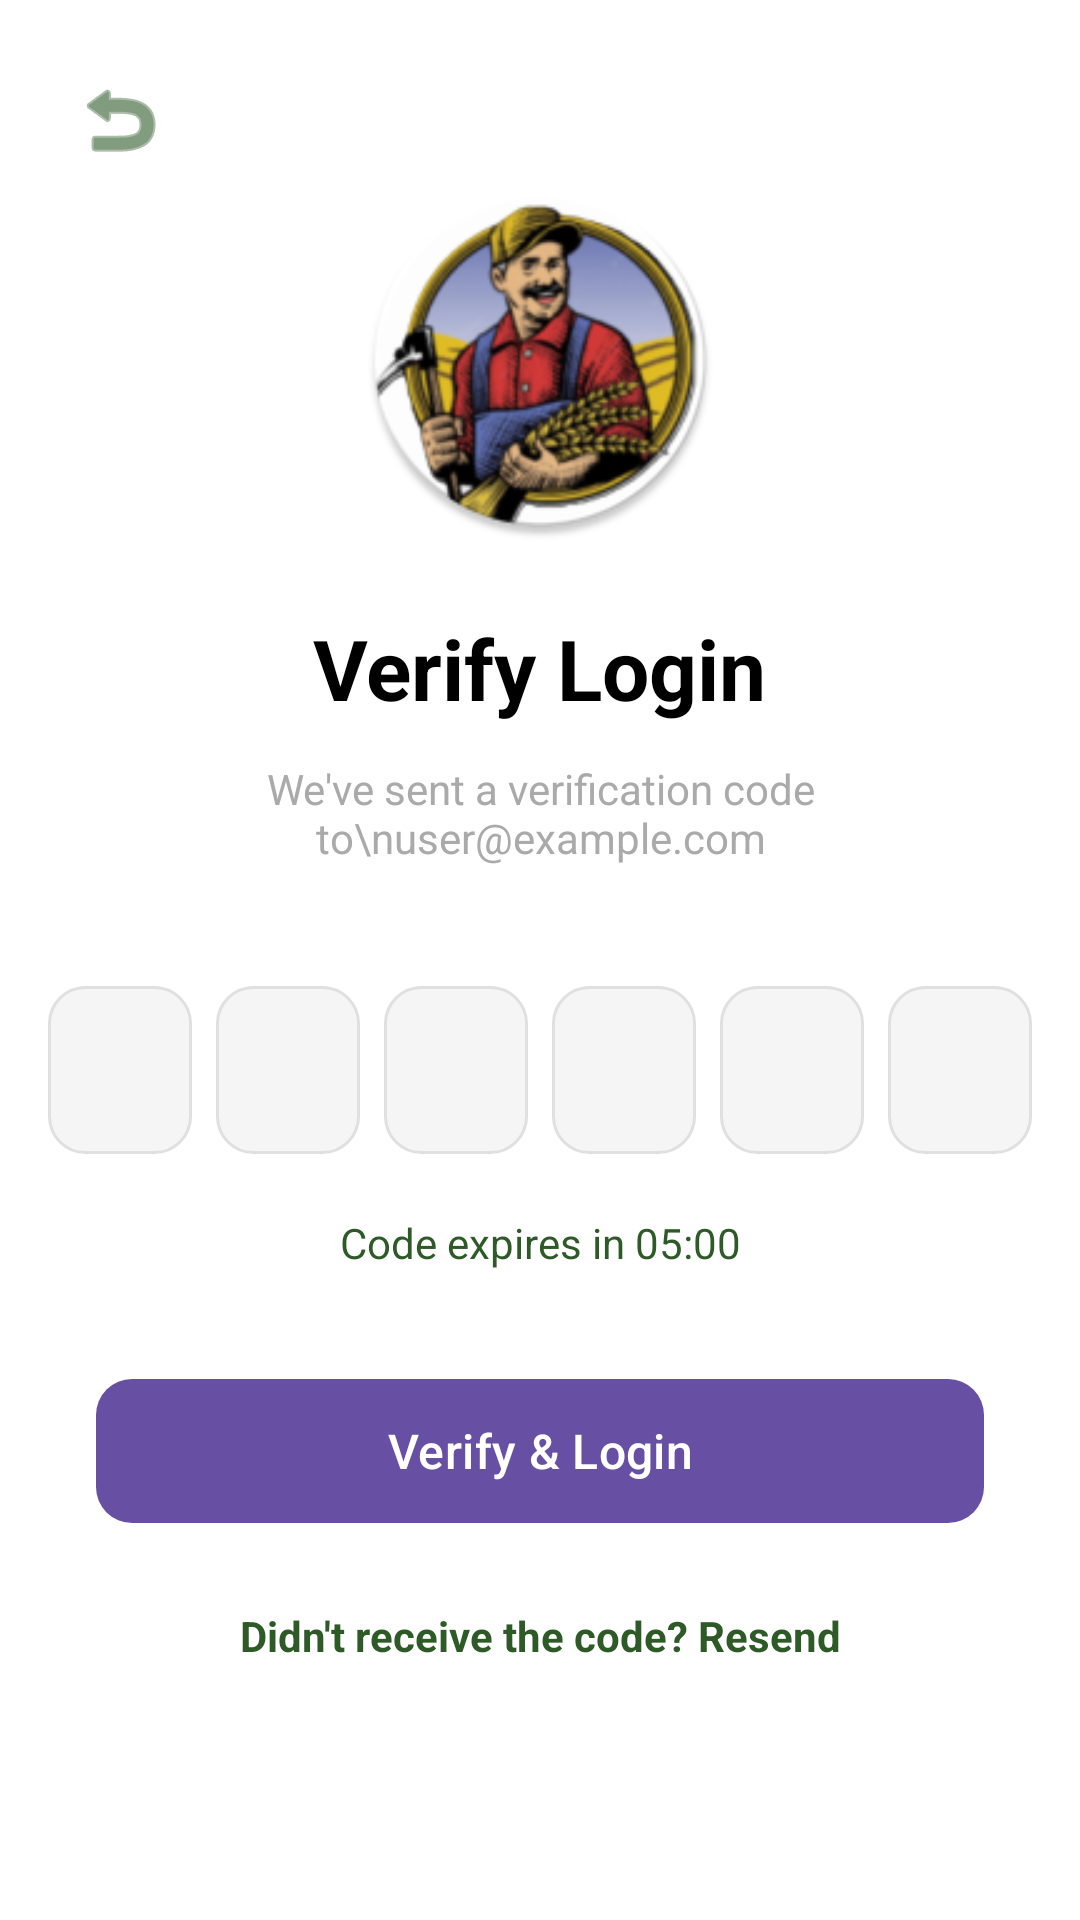

Reconstruct the res/layout file that produces this screen, plus the resources it refers to.
<!-- AndroidManifest.xml: application theme Theme.Strawberry2 -->
<!-- res/layout/activity_login_otp_verification.xml -->
<?xml version="1.0" encoding="utf-8"?>
<androidx.constraintlayout.widget.ConstraintLayout xmlns:android="http://schemas.android.com/apk/res/android"
    xmlns:app="http://schemas.android.com/apk/res-auto"
    xmlns:tools="http://schemas.android.com/tools"
    android:layout_width="match_parent"
    android:layout_height="match_parent"
    android:background="@color/white"
    tools:context=".Otp.LoginOtpVerificationActivity">

    
    <ImageButton
        android:id="@+id/btnBack"
        android:layout_width="48dp"
        android:layout_height="48dp"
        android:layout_margin="16dp"
        android:background="?attr/selectableItemBackgroundBorderless"
        android:src="@android:drawable/ic_menu_revert"
        app:layout_constraintStart_toStartOf="parent"
        app:layout_constraintTop_toTopOf="parent"
        app:tint="@color/primary" />

    
    <ImageView
        android:id="@+id/ivLogo"
        android:layout_width="120dp"
        android:layout_height="120dp"
        android:layout_marginTop="60dp"
        android:src="@mipmap/ic_launcher_round"
        app:layout_constraintEnd_toEndOf="parent"
        app:layout_constraintStart_toStartOf="parent"
        app:layout_constraintTop_toTopOf="parent" />

    
    <TextView
        android:id="@+id/tvTitle"
        android:layout_width="wrap_content"
        android:layout_height="wrap_content"
        android:layout_marginTop="24dp"
        android:text="Verify Login"
        android:textColor="@android:color/black"
        android:textSize="28sp"
        android:textStyle="bold"
        app:layout_constraintEnd_toEndOf="parent"
        app:layout_constraintStart_toStartOf="parent"
        app:layout_constraintTop_toBottomOf="@id/ivLogo" />

    
    <TextView
        android:id="@+id/tvEmailDisplay"
        android:layout_width="0dp"
        android:layout_height="wrap_content"
        android:layout_marginStart="32dp"
        android:layout_marginTop="12dp"
        android:layout_marginEnd="32dp"
        android:gravity="center"
        android:text="We've sent a verification code to\nuser@example.com"
        android:textColor="@android:color/darker_gray"
        android:textSize="14sp"
        app:layout_constraintEnd_toEndOf="parent"
        app:layout_constraintStart_toStartOf="parent"
        app:layout_constraintTop_toBottomOf="@id/tvTitle" />

    
    <LinearLayout
        android:id="@+id/llOtpContainer"
        android:layout_width="wrap_content"
        android:layout_height="wrap_content"
        android:layout_marginTop="40dp"
        android:gravity="center"
        android:orientation="horizontal"
        app:layout_constraintEnd_toEndOf="parent"
        app:layout_constraintStart_toStartOf="parent"
        app:layout_constraintTop_toBottomOf="@id/tvEmailDisplay">

        <EditText
            android:id="@+id/etOtp1"
            style="@style/OtpEditTextStyle"
            android:layout_marginEnd="8dp" />

        <EditText
            android:id="@+id/etOtp2"
            style="@style/OtpEditTextStyle"
            android:layout_marginEnd="8dp" />

        <EditText
            android:id="@+id/etOtp3"
            style="@style/OtpEditTextStyle"
            android:layout_marginEnd="8dp" />

        <EditText
            android:id="@+id/etOtp4"
            style="@style/OtpEditTextStyle"
            android:layout_marginEnd="8dp" />

        <EditText
            android:id="@+id/etOtp5"
            style="@style/OtpEditTextStyle"
            android:layout_marginEnd="8dp" />

        <EditText
            android:id="@+id/etOtp6"
            style="@style/OtpEditTextStyle" />
    </LinearLayout>

    
    <TextView
        android:id="@+id/tvTimer"
        android:layout_width="wrap_content"
        android:layout_height="wrap_content"
        android:layout_marginTop="20dp"
        android:text="Code expires in 05:00"
        android:textColor="@color/primary"
        android:textSize="14sp"
        app:layout_constraintEnd_toEndOf="parent"
        app:layout_constraintStart_toStartOf="parent"
        app:layout_constraintTop_toBottomOf="@id/llOtpContainer" />

    
    <com.google.android.material.button.MaterialButton
        android:id="@+id/btnVerify"
        android:layout_width="0dp"
        android:layout_height="56dp"
        android:layout_marginStart="32dp"
        android:layout_marginTop="32dp"
        android:layout_marginEnd="32dp"
        android:text="Verify &amp; Login"
        android:textAllCaps="false"
        android:textSize="16sp"
        app:cornerRadius="12dp"
        app:layout_constraintEnd_toEndOf="parent"
        app:layout_constraintStart_toStartOf="parent"
        app:layout_constraintTop_toBottomOf="@id/tvTimer" />

    
    <TextView
        android:id="@+id/tvResendOtp"
        android:layout_width="wrap_content"
        android:layout_height="wrap_content"
        android:layout_marginTop="16dp"
        android:clickable="true"
        android:focusable="true"
        android:padding="8dp"
        android:text="Didn't receive the code? Resend"
        android:textColor="@color/primary"
        android:textSize="14sp"
        android:textStyle="bold"
        app:layout_constraintEnd_toEndOf="parent"
        app:layout_constraintStart_toStartOf="parent"
        app:layout_constraintTop_toBottomOf="@id/btnVerify" />

    
    <ProgressBar
        android:id="@+id/progressBar"
        android:layout_width="wrap_content"
        android:layout_height="wrap_content"
        android:visibility="gone"
        app:layout_constraintBottom_toBottomOf="parent"
        app:layout_constraintEnd_toEndOf="parent"
        app:layout_constraintStart_toStartOf="parent"
        app:layout_constraintTop_toTopOf="parent" />

</androidx.constraintlayout.widget.ConstraintLayout>
<!-- resources referenced by this layout -->
<resources>
  <color name="primary">#2D5A27</color>
  <color name="white">#FFFFFFFF</color>
  <!-- mipmap ic_launcher_round: webp bitmap (mipmap-hdpi, 7766 bytes) -->
  <style name="OtpEditTextStyle" parent="Widget.AppCompat.EditText">
          <item name="android:layout_width">48dp</item>
          <item name="android:layout_height">56dp</item>
          <item name="android:gravity">center</item>
          <item name="android:inputType">number</item>
          <item name="android:maxLength">1</item>
          <item name="android:textSize">24sp</item>
          <item name="android:textStyle">bold</item>
          <item name="android:textColor">@color/black</item>
          <item name="android:background">@drawable/edittextbackground</item>
      </style>
  <style name="Theme.Strawberry2" parent="Base.Theme.Strawberry2" />
  <color name="black">#FF000000</color>
  <!-- drawable edittextbackground (drawable) -->
  <?xml version="1.0" encoding="utf-8"?>
  <selector xmlns:android="http://schemas.android.com/apk/res/android">
      
      <item android:state_focused="true">
          <shape android:shape="rectangle">
              <corners android:radius="12dp" />
              <solid android:color="#F5F5F5" />
              <stroke
                  android:width="2dp"
                  android:color="@color/primary" />
          </shape>
      </item>
  
      
      <item>
          <shape android:shape="rectangle">
              <corners android:radius="12dp" />
              <solid android:color="#F5F5F5" />
              <stroke
                  android:width="1dp"
                  android:color="#E0E0E0" />
          </shape>
      </item>
  </selector>
  <style name="Base.Theme.Strawberry2" parent="Theme.Material3.DayNight.NoActionBar">
          
          
      </style>
</resources>
